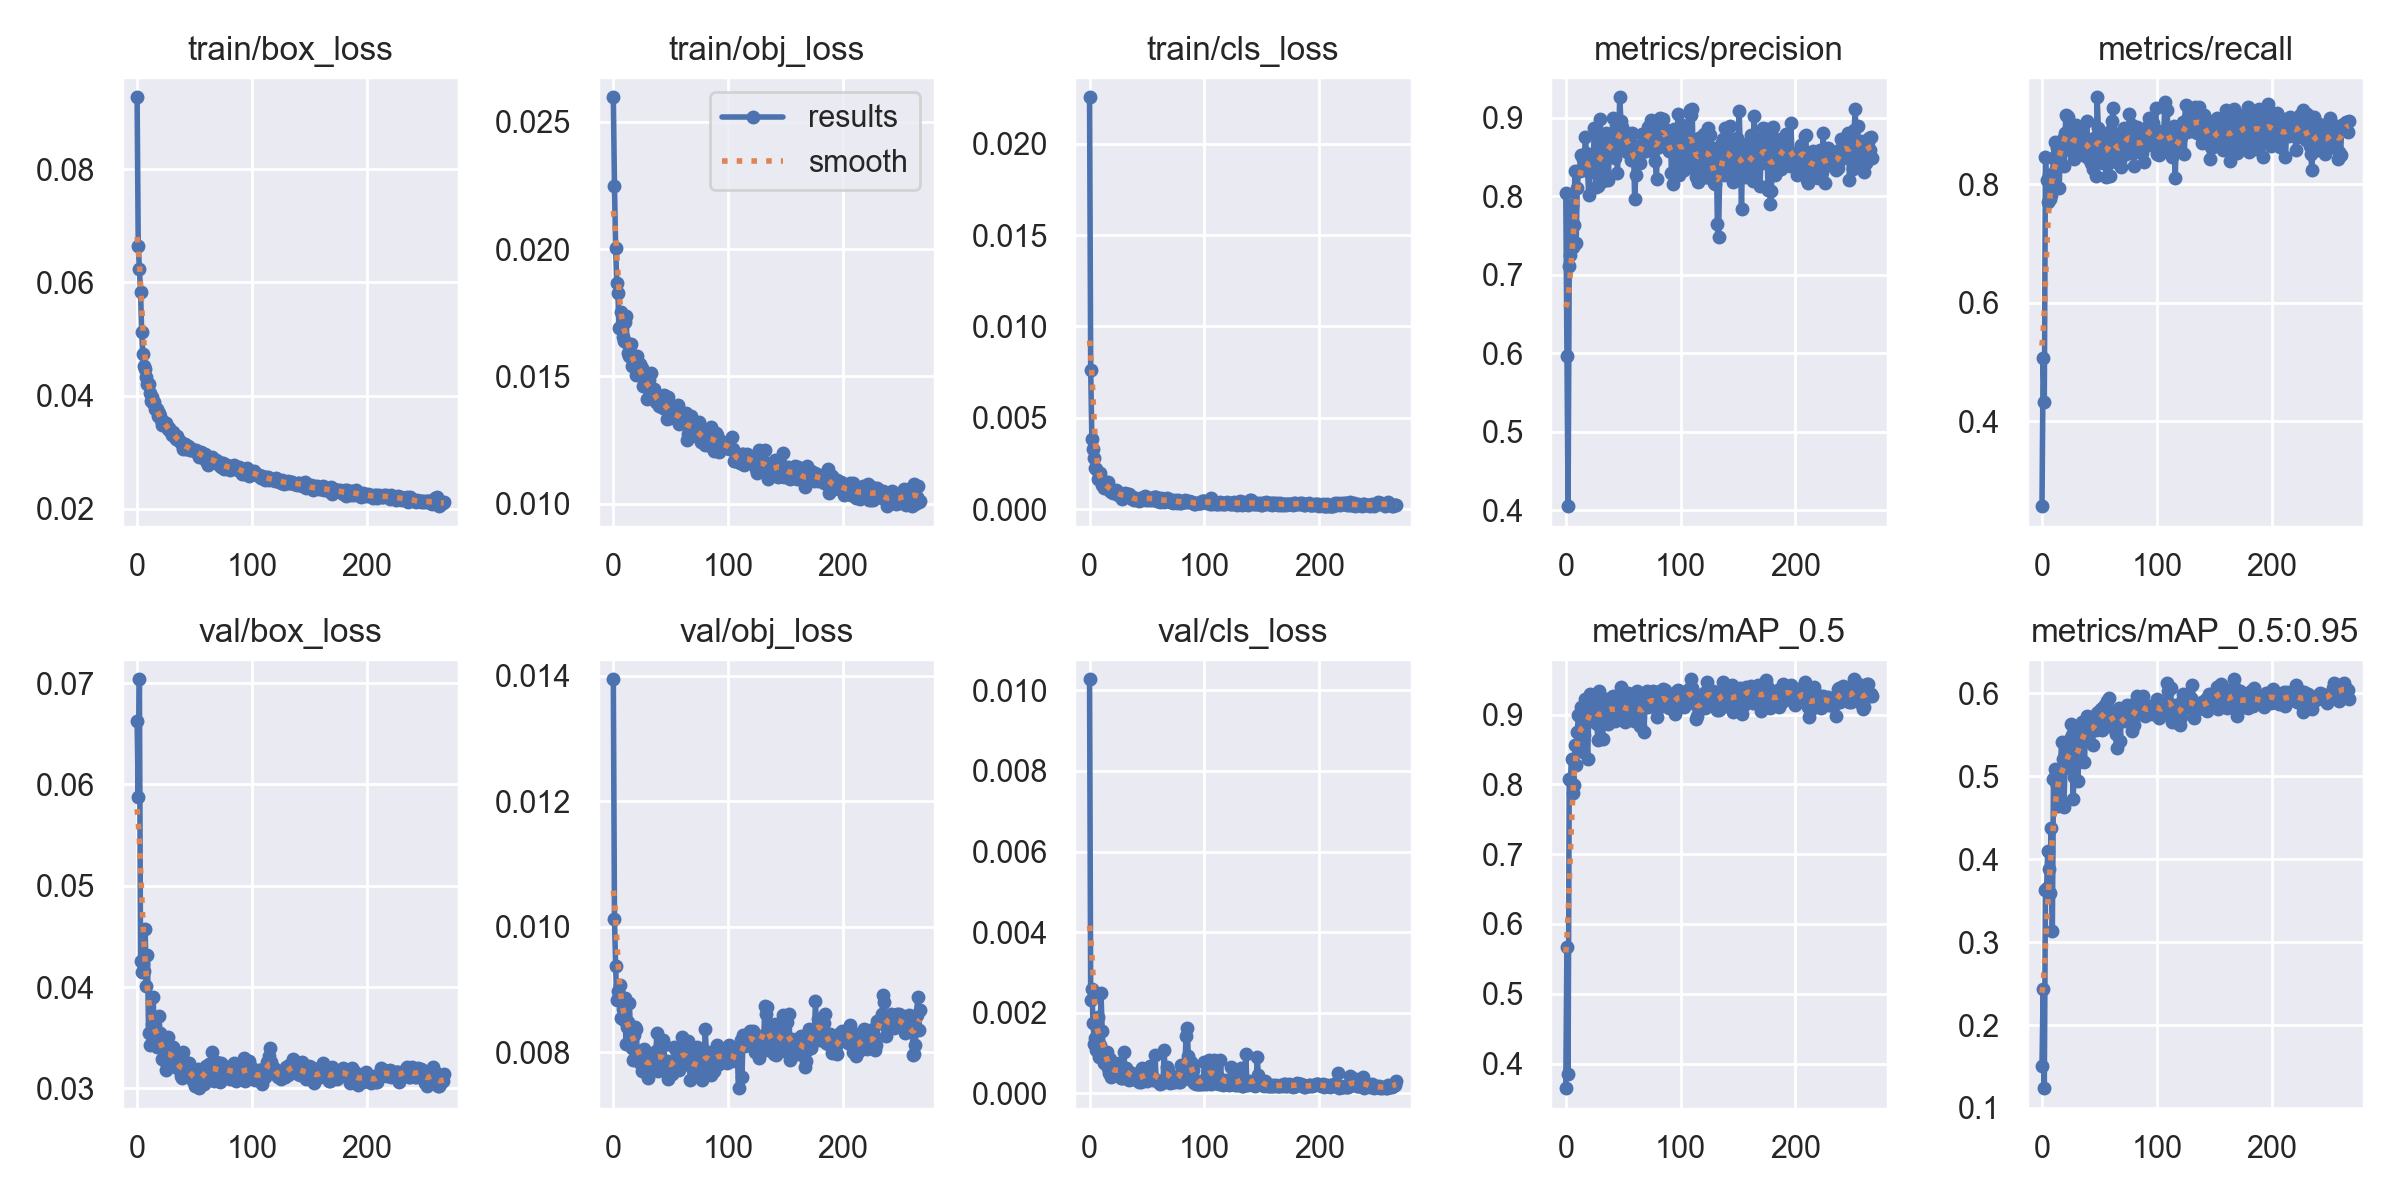

The file beside this chart, header and first rows:
epoch, train/box_loss, train/obj_loss, train/cls_loss, metrics/precision, metrics/recall, metrics/mAP_0.5, metrics/mAP_0.5:0.95, val/box_loss, val/obj_loss, val/cls_loss, x/lr0, x/lr1, x/lr2
0, 0.09272, 0.02596, 0.02254, 0.8039, 0.2567, 0.3647, 0.1502, 0.06627, 0.01394, 0.01028, 0.07039, 0.003289, 0.003289
1, 0.06645, 0.02247, 0.00764, 0.5969, 0.5062, 0.5675, 0.2434, 0.05875, 0.01013, 0.002319, 0.04039, 0.006616, 0.006616
2, 0.06234, 0.02005, 0.003863, 0.4053, 0.433, 0.3851, 0.1239, 0.07038, 0.009371, 0.00259, 0.01038, 0.009936, 0.009936
3, 0.0583, 0.01865, 0.003272, 0.7106, 0.8452, 0.8076, 0.3632, 0.04262, 0.008828, 0.00175, 0.00997, 0.00997, 0.00997
4, 0.05124, 0.01826, 0.002773, 0.7246, 0.8071, 0.8067, 0.365, 0.04153, 0.008981, 0.001228, 0.00997, 0.00997, 0.00997
5, 0.04728, 0.01689, 0.002235, 0.789, 0.7693, 0.8363, 0.4097, 0.04228, 0.008913, 0.001362, 0.00996, 0.00996, 0.00996
6, 0.04519, 0.01693, 0.00217, 0.7346, 0.8157, 0.7881, 0.3887, 0.04156, 0.009069, 0.001079, 0.00995, 0.00995, 0.00995
7, 0.04469, 0.01751, 0.001641, 0.7638, 0.7742, 0.7995, 0.3591, 0.04571, 0.008548, 0.001882, 0.009941, 0.009941, 0.009941
8, 0.04334, 0.01656, 0.001709, 0.8323, 0.782, 0.8568, 0.4371, 0.04015, 0.008688, 0.0008918, 0.009931, 0.009931, 0.009931
9, 0.04209, 0.01639, 0.001971, 0.7402, 0.7984, 0.8273, 0.3138, 0.04312, 0.008512, 0.001188, 0.009921, 0.009921, 0.009921
10, 0.0421, 0.01714, 0.001602, 0.8098, 0.8447, 0.8743, 0.4972, 0.03546, 0.008869, 0.002476, 0.009911, 0.009911, 0.009911
11, 0.0405, 0.01738, 0.001344, 0.8321, 0.8719, 0.8991, 0.5088, 0.0343, 0.008126, 0.001537, 0.009901, 0.009901, 0.009901
12, 0.03911, 0.01632, 0.00138, 0.8321, 0.8255, 0.8978, 0.5052, 0.03563, 0.008403, 0.0009992, 0.009891, 0.009891, 0.009891
13, 0.03975, 0.01594, 0.001165, 0.8525, 0.8613, 0.9102, 0.489, 0.03637, 0.008485, 0.0007535, 0.009881, 0.009881, 0.009881
14, 0.03871, 0.01579, 0.001511, 0.8337, 0.8394, 0.8704, 0.4646, 0.03905, 0.008792, 0.0007413, 0.009871, 0.009871, 0.009871
15, 0.03895, 0.01625, 0.001209, 0.8473, 0.7944, 0.8458, 0.5, 0.03508, 0.008261, 0.00103, 0.009861, 0.009861, 0.009861
16, 0.03757, 0.01539, 0.001469, 0.8389, 0.8688, 0.8708, 0.5075, 0.03499, 0.008075, 0.0006226, 0.009851, 0.009851, 0.009851
17, 0.03758, 0.01585, 0.001024, 0.8751, 0.8676, 0.9221, 0.5407, 0.0341, 0.00788, 0.0005035, 0.009842, 0.009842, 0.009842
18, 0.03636, 0.01543, 0.001127, 0.8548, 0.8759, 0.888, 0.5208, 0.03458, 0.008278, 0.0008499, 0.009832, 0.009832, 0.009832
19, 0.03691, 0.01549, 0.0009488, 0.8314, 0.8305, 0.8366, 0.4625, 0.03718, 0.008395, 0.0004104, 0.009822, 0.009822, 0.009822
20, 0.03644, 0.01505, 0.0008802, 0.801, 0.8872, 0.8976, 0.5096, 0.03545, 0.008373, 0.0004623, 0.009812, 0.009812, 0.009812
21, 0.03576, 0.01581, 0.0009415, 0.8327, 0.9161, 0.9294, 0.5194, 0.03422, 0.007873, 0.0005425, 0.009802, 0.009802, 0.009802
22, 0.03476, 0.01508, 0.0009109, 0.8524, 0.9154, 0.9285, 0.5225, 0.03293, 0.007878, 0.0007079, 0.009792, 0.009792, 0.009792
23, 0.03538, 0.01547, 0.001064, 0.8356, 0.913, 0.9141, 0.5264, 0.03379, 0.00783, 0.0005018, 0.009782, 0.009782, 0.009782
24, 0.03483, 0.01534, 0.0009842, 0.8509, 0.8574, 0.9008, 0.5454, 0.03266, 0.007872, 0.0005574, 0.009772, 0.009772, 0.009772
25, 0.03514, 0.01533, 0.0007877, 0.8863, 0.8607, 0.9137, 0.5628, 0.03181, 0.007696, 0.0005952, 0.009762, 0.009762, 0.009762
26, 0.03452, 0.0146, 0.0007524, 0.8117, 0.8986, 0.8984, 0.5501, 0.03299, 0.008025, 0.0007422, 0.009753, 0.009753, 0.009753
27, 0.03413, 0.01488, 0.0008258, 0.828, 0.853, 0.8862, 0.4728, 0.03511, 0.008048, 0.000386, 0.009743, 0.009743, 0.009743
28, 0.03422, 0.01502, 0.0005721, 0.8133, 0.842, 0.8638, 0.4988, 0.03408, 0.007853, 0.000388, 0.009733, 0.009733, 0.009733
29, 0.0337, 0.01413, 0.0008267, 0.8553, 0.8969, 0.934, 0.5454, 0.03327, 0.007752, 0.0005424, 0.009723, 0.009723, 0.009723
30, 0.03303, 0.01453, 0.0006718, 0.8987, 0.8995, 0.9255, 0.5545, 0.03247, 0.007594, 0.001023, 0.009713, 0.009713, 0.009713
31, 0.03358, 0.01484, 0.000856, 0.8415, 0.8643, 0.8944, 0.4939, 0.0341, 0.007881, 0.0003783, 0.009703, 0.009703, 0.009703
32, 0.03302, 0.01434, 0.000747, 0.8197, 0.8647, 0.8649, 0.5178, 0.03315, 0.007974, 0.0006255, 0.009693, 0.009693, 0.009693
33, 0.03263, 0.01513, 0.0008242, 0.8598, 0.8564, 0.8942, 0.54, 0.03231, 0.007797, 0.0005604, 0.009683, 0.009683, 0.009683
34, 0.03231, 0.01427, 0.0008216, 0.8562, 0.8875, 0.9195, 0.5433, 0.03261, 0.007724, 0.0003359, 0.009673, 0.009673, 0.009673
35, 0.0328, 0.01452, 0.0006605, 0.8806, 0.8775, 0.9222, 0.5655, 0.03197, 0.007827, 0.0003973, 0.009663, 0.009663, 0.009663
36, 0.03222, 0.01426, 0.000639, 0.8598, 0.8496, 0.9015, 0.5617, 0.03238, 0.007961, 0.0004742, 0.009654, 0.009654, 0.009654
37, 0.03194, 0.01398, 0.0005314, 0.8198, 0.8654, 0.8869, 0.5174, 0.03276, 0.008013, 0.000511, 0.009644, 0.009644, 0.009644
38, 0.03164, 0.01398, 0.0006665, 0.8628, 0.8705, 0.9109, 0.5652, 0.03126, 0.008311, 0.0003435, 0.009634, 0.009634, 0.009634
39, 0.03142, 0.01402, 0.0005209, 0.8697, 0.9071, 0.9232, 0.5722, 0.03106, 0.007702, 0.0003961, 0.009624, 0.009624, 0.009624
40, 0.0306, 0.01384, 0.0005287, 0.8714, 0.845, 0.9008, 0.5443, 0.03362, 0.007826, 0.0003791, 0.009614, 0.009614, 0.009614
41, 0.03135, 0.0142, 0.0005529, 0.8996, 0.8631, 0.9269, 0.5711, 0.03122, 0.007839, 0.0003339, 0.009604, 0.009604, 0.009604
42, 0.03146, 0.01404, 0.0005117, 0.8671, 0.8651, 0.9021, 0.5595, 0.03194, 0.007823, 0.0004292, 0.009594, 0.009594, 0.009594
43, 0.03061, 0.01375, 0.0004236, 0.8488, 0.8362, 0.8911, 0.5541, 0.03134, 0.008198, 0.0002706, 0.009584, 0.009584, 0.009584
44, 0.03105, 0.01429, 0.0006304, 0.8664, 0.8264, 0.9044, 0.5376, 0.03246, 0.008119, 0.0003613, 0.009574, 0.009574, 0.009574
45, 0.0309, 0.01401, 0.0005218, 0.8295, 0.8787, 0.9025, 0.5599, 0.03249, 0.0078, 0.0002898, 0.009564, 0.009564, 0.009564
46, 0.03033, 0.01374, 0.0006113, 0.874, 0.8559, 0.9128, 0.5609, 0.03108, 0.007807, 0.0006171, 0.009555, 0.009555, 0.009555
47, 0.03045, 0.01332, 0.0006421, 0.9258, 0.814, 0.9075, 0.5556, 0.03151, 0.007857, 0.0005155, 0.009545, 0.009545, 0.009545
48, 0.03062, 0.0142, 0.0007007, 0.8956, 0.9467, 0.9389, 0.5769, 0.03142, 0.007575, 0.0003318, 0.009535, 0.009535, 0.009535
49, 0.03034, 0.01336, 0.0004951, 0.8875, 0.8949, 0.9242, 0.5777, 0.03077, 0.007801, 0.0004586, 0.009525, 0.009525, 0.009525
50, 0.03022, 0.01357, 0.0005917, 0.8842, 0.8472, 0.8919, 0.5676, 0.03022, 0.007793, 0.0003058, 0.009515, 0.009515, 0.009515
51, 0.03035, 0.01342, 0.00058, 0.8751, 0.8725, 0.9222, 0.5809, 0.03136, 0.00765, 0.0005262, 0.009505, 0.009505, 0.009505
52, 0.03002, 0.01346, 0.0004957, 0.8595, 0.8852, 0.8888, 0.5561, 0.03093, 0.007869, 0.0005908, 0.009495, 0.009495, 0.009495
53, 0.02962, 0.01358, 0.0006087, 0.8559, 0.836, 0.8915, 0.5633, 0.03191, 0.008091, 0.0006636, 0.009485, 0.009485, 0.009485
54, 0.02923, 0.01346, 0.0005115, 0.8779, 0.8651, 0.931, 0.5842, 0.03002, 0.00777, 0.0004357, 0.009475, 0.009475, 0.009475
55, 0.02973, 0.01347, 0.0006169, 0.872, 0.8364, 0.9112, 0.579, 0.0302, 0.00803, 0.0003372, 0.009465, 0.009465, 0.009465
56, 0.03003, 0.01388, 0.0006595, 0.8754, 0.8126, 0.9049, 0.5753, 0.031, 0.007849, 0.0003473, 0.009456, 0.009456, 0.009456
57, 0.0295, 0.01314, 0.0006605, 0.846, 0.8844, 0.9153, 0.5911, 0.03195, 0.007719, 0.0009426, 0.009446, 0.009446, 0.009446
58, 0.02912, 0.01353, 0.0006473, 0.8807, 0.8853, 0.9147, 0.5939, 0.03048, 0.007807, 0.0003264, 0.009436, 0.009436, 0.009436
59, 0.02965, 0.0132, 0.000468, 0.8586, 0.813, 0.8914, 0.5785, 0.03165, 0.008022, 0.0003004, 0.009426, 0.009426, 0.009426
... 208 more rows
